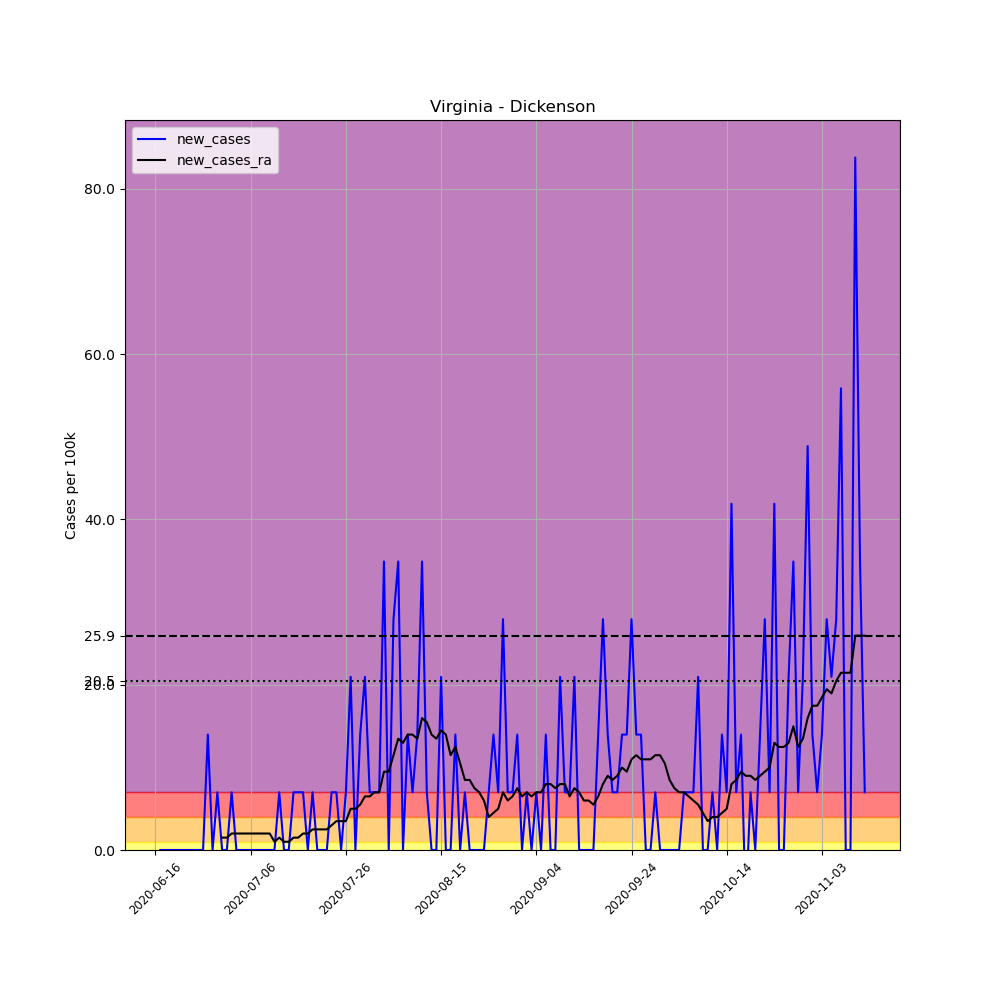

The data file committed next to this chart (first rows):
, date, county, state, fips, cases, deaths, COUNTY, STNAME, CTYNAME, POPESTIMATE2019, per_100k, new_cases, new_cases_ra
687659, 2020-06-16, Dickenson, Virginia, 51051, 1, 0, 51, Virginia, Dickenson, 14318, 6.984, , 
687660, 2020-06-17, Dickenson, Virginia, 51051, 1, 0, 51, Virginia, Dickenson, 14318, 6.984, 0.0, 
687661, 2020-06-18, Dickenson, Virginia, 51051, 1, 0, 51, Virginia, Dickenson, 14318, 6.984, 0.0, 
687662, 2020-06-19, Dickenson, Virginia, 51051, 1, 0, 51, Virginia, Dickenson, 14318, 6.984, 0.0, 
687663, 2020-06-20, Dickenson, Virginia, 51051, 1, 0, 51, Virginia, Dickenson, 14318, 6.984, 0.0, 
687664, 2020-06-21, Dickenson, Virginia, 51051, 1, 0, 51, Virginia, Dickenson, 14318, 6.984, 0.0, 
687665, 2020-06-22, Dickenson, Virginia, 51051, 1, 0, 51, Virginia, Dickenson, 14318, 6.984, 0.0, 
687666, 2020-06-23, Dickenson, Virginia, 51051, 1, 0, 51, Virginia, Dickenson, 14318, 6.984, 0.0, 
687667, 2020-06-24, Dickenson, Virginia, 51051, 1, 0, 51, Virginia, Dickenson, 14318, 6.984, 0.0, 
687668, 2020-06-25, Dickenson, Virginia, 51051, 1, 0, 51, Virginia, Dickenson, 14318, 6.984, 0.0, 
687669, 2020-06-26, Dickenson, Virginia, 51051, 1, 0, 51, Virginia, Dickenson, 14318, 6.984, 0.0, 
687670, 2020-06-27, Dickenson, Virginia, 51051, 3, 0, 51, Virginia, Dickenson, 14318, 20.95, 13.97, 
687671, 2020-06-28, Dickenson, Virginia, 51051, 3, 0, 51, Virginia, Dickenson, 14318, 20.95, 0.0, 
687672, 2020-06-29, Dickenson, Virginia, 51051, 4, 0, 51, Virginia, Dickenson, 14318, 27.94, 6.984, 
687673, 2020-06-30, Dickenson, Virginia, 51051, 4, 0, 51, Virginia, Dickenson, 14318, 27.94, 0.0, 1.497
687674, 2020-07-01, Dickenson, Virginia, 51051, 4, 0, 51, Virginia, Dickenson, 14318, 27.94, 0.0, 1.497
687675, 2020-07-02, Dickenson, Virginia, 51051, 5, 0, 51, Virginia, Dickenson, 14318, 34.92, 6.984, 1.995
687676, 2020-07-03, Dickenson, Virginia, 51051, 5, 0, 51, Virginia, Dickenson, 14318, 34.92, 0.0, 1.995
687677, 2020-07-04, Dickenson, Virginia, 51051, 5, 0, 51, Virginia, Dickenson, 14318, 34.92, 0.0, 1.995
687678, 2020-07-05, Dickenson, Virginia, 51051, 5, 0, 51, Virginia, Dickenson, 14318, 34.92, 0.0, 1.995
687679, 2020-07-06, Dickenson, Virginia, 51051, 5, 0, 51, Virginia, Dickenson, 14318, 34.92, 0.0, 1.995
687680, 2020-07-07, Dickenson, Virginia, 51051, 5, 0, 51, Virginia, Dickenson, 14318, 34.92, 0.0, 1.995
687681, 2020-07-08, Dickenson, Virginia, 51051, 5, 0, 51, Virginia, Dickenson, 14318, 34.92, 0.0, 1.995
687682, 2020-07-09, Dickenson, Virginia, 51051, 5, 0, 51, Virginia, Dickenson, 14318, 34.92, 0.0, 1.995
687683, 2020-07-10, Dickenson, Virginia, 51051, 5, 0, 51, Virginia, Dickenson, 14318, 34.92, 0.0, 1.995
687684, 2020-07-11, Dickenson, Virginia, 51051, 5, 0, 51, Virginia, Dickenson, 14318, 34.92, 0.0, 0.9977
687685, 2020-07-12, Dickenson, Virginia, 51051, 6, 0, 51, Virginia, Dickenson, 14318, 41.91, 6.984, 1.497
687686, 2020-07-13, Dickenson, Virginia, 51051, 6, 0, 51, Virginia, Dickenson, 14318, 41.91, 0.0, 0.9977
687687, 2020-07-14, Dickenson, Virginia, 51051, 6, 0, 51, Virginia, Dickenson, 14318, 41.91, 0.0, 0.9977
687688, 2020-07-15, Dickenson, Virginia, 51051, 7, 0, 51, Virginia, Dickenson, 14318, 48.89, 6.984, 1.497
687689, 2020-07-16, Dickenson, Virginia, 51051, 8, 0, 51, Virginia, Dickenson, 14318, 55.87, 6.984, 1.497
687690, 2020-07-17, Dickenson, Virginia, 51051, 9, 0, 51, Virginia, Dickenson, 14318, 62.86, 6.984, 1.995
687691, 2020-07-18, Dickenson, Virginia, 51051, 9, 0, 51, Virginia, Dickenson, 14318, 62.86, 0.0, 1.995
687692, 2020-07-19, Dickenson, Virginia, 51051, 10, 0, 51, Virginia, Dickenson, 14318, 69.84, 6.984, 2.494
687693, 2020-07-20, Dickenson, Virginia, 51051, 10, 0, 51, Virginia, Dickenson, 14318, 69.84, 0.0, 2.494
687694, 2020-07-21, Dickenson, Virginia, 51051, 10, 0, 51, Virginia, Dickenson, 14318, 69.84, 0.0, 2.494
687695, 2020-07-22, Dickenson, Virginia, 51051, 10, 0, 51, Virginia, Dickenson, 14318, 69.84, 0.0, 2.494
687696, 2020-07-23, Dickenson, Virginia, 51051, 11, 0, 51, Virginia, Dickenson, 14318, 76.83, 6.984, 2.993
687697, 2020-07-24, Dickenson, Virginia, 51051, 12, 0, 51, Virginia, Dickenson, 14318, 83.81, 6.984, 3.492
687698, 2020-07-25, Dickenson, Virginia, 51051, 12, 0, 51, Virginia, Dickenson, 14318, 83.81, 0.0, 3.492
687699, 2020-07-26, Dickenson, Virginia, 51051, 13, 0, 51, Virginia, Dickenson, 14318, 90.79, 6.984, 3.492
687700, 2020-07-27, Dickenson, Virginia, 51051, 16, 0, 51, Virginia, Dickenson, 14318, 111.7, 20.95, 4.989
687701, 2020-07-28, Dickenson, Virginia, 51051, 16, 0, 51, Virginia, Dickenson, 14318, 111.7, 0.0, 4.989
687702, 2020-07-29, Dickenson, Virginia, 51051, 18, 0, 51, Virginia, Dickenson, 14318, 125.7, 13.97, 5.488
687703, 2020-07-30, Dickenson, Virginia, 51051, 21, 0, 51, Virginia, Dickenson, 14318, 146.7, 20.95, 6.485
687704, 2020-07-31, Dickenson, Virginia, 51051, 22, 0, 51, Virginia, Dickenson, 14318, 153.7, 6.984, 6.485
687705, 2020-08-01, Dickenson, Virginia, 51051, 23, 0, 51, Virginia, Dickenson, 14318, 160.6, 6.984, 6.984
687706, 2020-08-02, Dickenson, Virginia, 51051, 24, 0, 51, Virginia, Dickenson, 14318, 167.6, 6.984, 6.984
687707, 2020-08-03, Dickenson, Virginia, 51051, 29, 0, 51, Virginia, Dickenson, 14318, 202.5, 34.92, 9.479
687708, 2020-08-04, Dickenson, Virginia, 51051, 29, 0, 51, Virginia, Dickenson, 14318, 202.5, 0.0, 9.479
687709, 2020-08-05, Dickenson, Virginia, 51051, 33, 1, 51, Virginia, Dickenson, 14318, 230.5, 27.94, 11.47
687710, 2020-08-06, Dickenson, Virginia, 51051, 38, 1, 51, Virginia, Dickenson, 14318, 265.4, 34.92, 13.47
687711, 2020-08-07, Dickenson, Virginia, 51051, 38, 1, 51, Virginia, Dickenson, 14318, 265.4, 0.0, 12.97
687712, 2020-08-08, Dickenson, Virginia, 51051, 40, 1, 51, Virginia, Dickenson, 14318, 279.4, 13.97, 13.97
687713, 2020-08-09, Dickenson, Virginia, 51051, 41, 1, 51, Virginia, Dickenson, 14318, 286.4, 6.984, 13.97
687714, 2020-08-10, Dickenson, Virginia, 51051, 43, 1, 51, Virginia, Dickenson, 14318, 300.3, 13.97, 13.47
687715, 2020-08-11, Dickenson, Virginia, 51051, 48, 1, 51, Virginia, Dickenson, 14318, 335.2, 34.92, 15.96
687716, 2020-08-12, Dickenson, Virginia, 51051, 49, 1, 51, Virginia, Dickenson, 14318, 342.2, 6.984, 15.47
687717, 2020-08-13, Dickenson, Virginia, 51051, 49, 1, 51, Virginia, Dickenson, 14318, 342.2, 0.0, 13.97
687718, 2020-08-14, Dickenson, Virginia, 51051, 49, 1, 51, Virginia, Dickenson, 14318, 342.2, 0.0, 13.47
... 90 more rows
